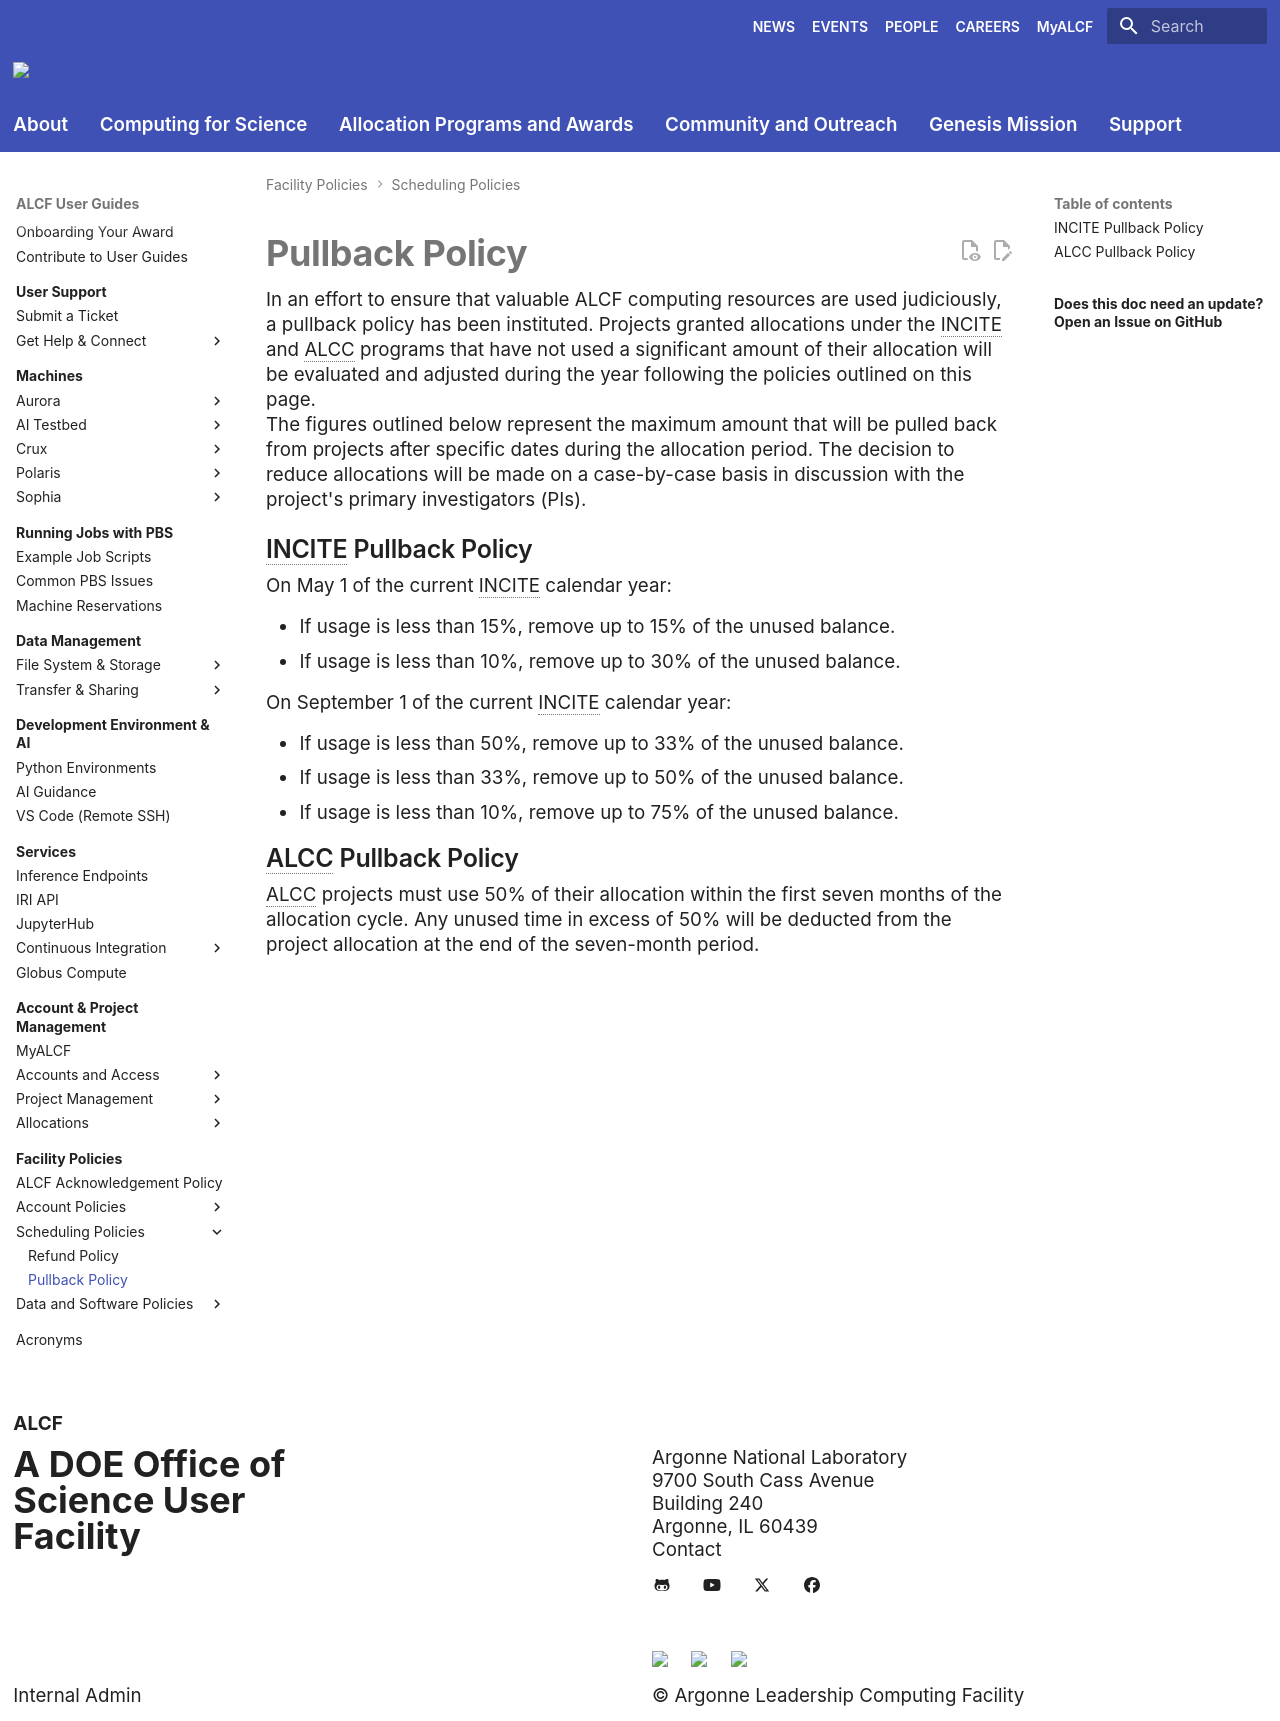

repository: argonne-lcf/user-guides · page: policies/queue-scheduling/pullback-policy/index.html · generator: mkdocs

# Pullback Policy

In an effort to ensure that valuable ALCF computing resources are used judiciously, a pullback policy has been instituted. Projects granted allocations under the INCITE and ALCC programs that have not used a significant amount of their allocation will be evaluated and adjusted during the year following the policies outlined on this page.

The figures outlined below represent the maximum amount that will be pulled back from projects after specific dates during the allocation period. The decision to reduce allocations will be made on a case-by-case basis in discussion with the project's primary investigators (PIs).

## INCITE Pullback Policy

On May 1 of the current INCITE calendar year:

- If usage is less than 15%, remove up to 15% of the unused balance.
- If usage is less than 10%, remove up to 30% of the unused balance.

On September 1 of the current INCITE calendar year:

- If usage is less than 50%, remove up to 33% of the unused balance.
- If usage is less than 33%, remove up to 50% of the unused balance.
- If usage is less than 10%, remove up to 75% of the unused balance.

## ALCC Pullback Policy

ALCC projects must use 50% of their allocation within the first seven months of the allocation cycle. Any unused time in excess of 50% will be deducted from the project allocation at the end of the seven-month period.
